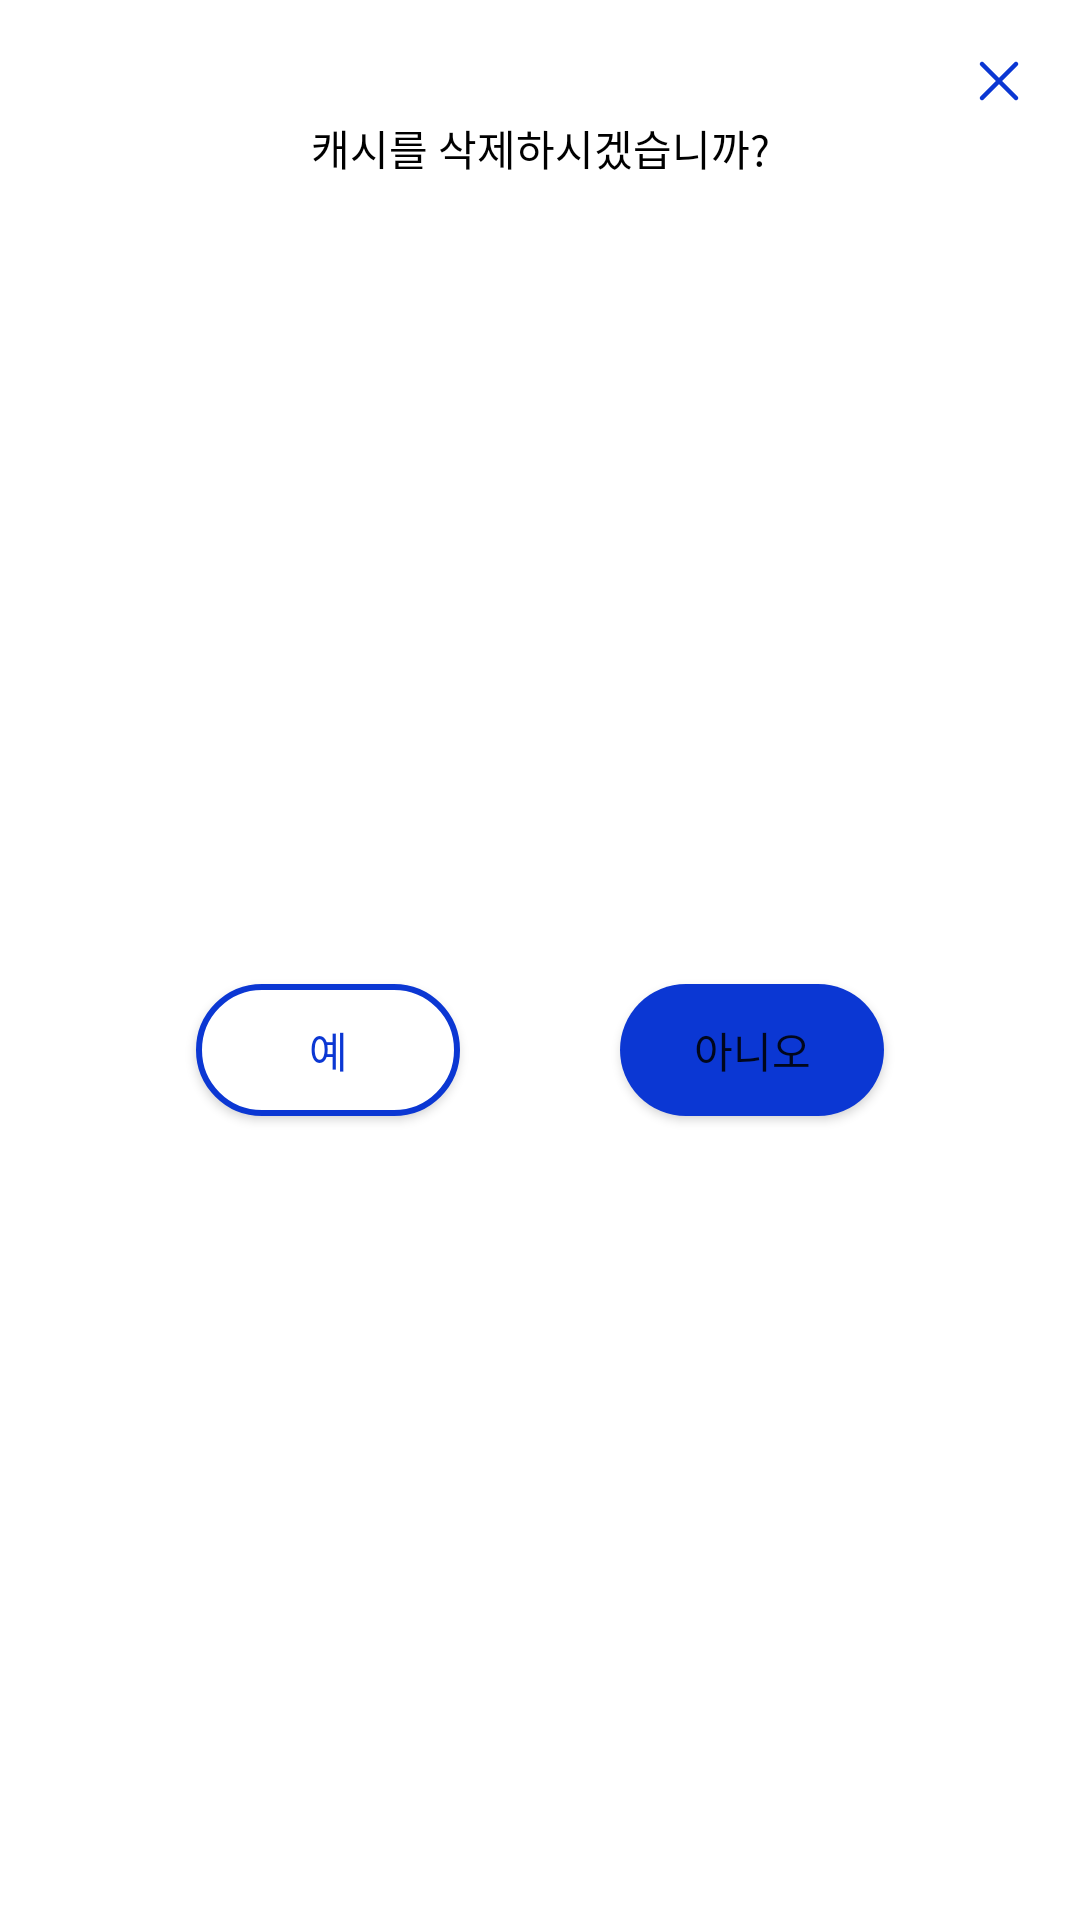

Produce the Android XML layout that renders to this screen, including the resource entries it uses.
<!-- AndroidManifest.xml: application theme Theme.Fab_Bottom_app_bar -->
<!-- res/layout/preferences_delete_cache_dialog_fragment.xml -->
<?xml version="1.0" encoding="utf-8"?>
<androidx.constraintlayout.widget.ConstraintLayout
    xmlns:android="http://schemas.android.com/apk/res/android"
    xmlns:tools="http://schemas.android.com/tools"
    xmlns:app="http://schemas.android.com/apk/res-auto"
    android:layout_width="match_parent"
    android:layout_height="wrap_content"
    android:layout_gravity="center"
    android:background="@drawable/dialog"
    android:layout_marginHorizontal="45dp"
    app:layout_constraintLeft_toLeftOf="parent"
    app:layout_constraintRight_toRightOf="parent">

    <ImageView
        android:id="@+id/x"
        android:layout_width="wrap_content"
        android:layout_height="wrap_content"
        android:src="@drawable/ic_close_blue"
        android:layout_marginTop="15dp"
        android:layout_marginRight="15dp"
        app:layout_constraintTop_toTopOf="parent"
        app:layout_constraintRight_toRightOf="parent"
        tools:ignore="MissingConstraints" />

    <TextView
        android:id="@+id/dialog_message"
        android:layout_width="wrap_content"
        android:layout_height="wrap_content"
        android:text="캐시를 삭제하시겠습니까?"
        android:textColor="@color/black"
        app:layout_constraintTop_toBottomOf="@+id/x"
        app:layout_constraintLeft_toLeftOf="parent"
        app:layout_constraintRight_toRightOf="parent"
        tools:ignore="MissingConstraints" />

    <Button
        android:id="@+id/dialog_yes"
        style="@style/Widget.AppCompat.Button.myButton"
        android:layout_width="wrap_content"
        android:layout_height="44dp"
        android:background="@drawable/button_shape_white"
        android:text="예"
        android:layout_marginTop="23dp"
        android:layout_marginBottom="23dp"
        android:layout_marginLeft="32dp"
        android:layout_marginRight="10dp"
        app:layout_constraintLeft_toLeftOf="parent"
        app:layout_constraintBottom_toBottomOf="parent"
        app:layout_constraintRight_toLeftOf="@id/dialog_no"
        app:layout_constraintTop_toBottomOf="@+id/dialog_message"
        tools:ignore="MissingConstraints" />

    <Button
        android:id="@+id/dialog_no"
        android:layout_width="wrap_content"
        android:layout_height="44dp"
        android:background="@drawable/button_shape"
        android:text="아니오"
        android:layout_marginTop="23dp"
        android:layout_marginBottom="23dp"
        android:layout_marginLeft="10dp"
        android:layout_marginRight="32dp"
        app:layout_constraintRight_toRightOf="parent"
        app:layout_constraintBottom_toBottomOf="parent"
        app:layout_constraintLeft_toRightOf="@id/dialog_yes"
        app:layout_constraintTop_toBottomOf="@+id/dialog_message"
        tools:ignore="MissingConstraints" />

</androidx.constraintlayout.widget.ConstraintLayout>
<!-- resources referenced by this layout -->
<resources>
  <color name="black">#FF000000</color>
  <!-- drawable button_shape (drawable) -->
  <?xml version="1.0" encoding="utf-8"?>
  <shape xmlns:android="http://schemas.android.com/apk/res/android"
      android:shape="rectangle">
      <corners android:radius="250dp"/>
      <solid android:color="@color/main_blue" />
  </shape>
  <!-- drawable button_shape_white (drawable) -->
  <?xml version="1.0" encoding="utf-8"?>
  <shape xmlns:android="http://schemas.android.com/apk/res/android"
      android:shape="rectangle">
      <corners android:radius="250dp"/>
      <solid android:color="@color/white" />
      <stroke android:color="@color/main_blue" />
      <stroke android:width="2dp"/>
  </shape>
  <!-- drawable dialog (drawable) -->
  <?xml version="1.0" encoding="utf-8"?>
  <shape xmlns:android="http://schemas.android.com/apk/res/android"
      android:shape="rectangle">
      <corners android:radius="9dp"></corners>
      <solid android:color="@color/white"></solid>
  </shape>
  <!-- drawable ic_close_blue: png bitmap (drawable, 313 bytes) -->
  <style name="Widget.AppCompat.Button.myButton" parent="Theme.MaterialComponents.DayNight.NoActionBar">
          <item name="colorPrimary">@color/white</item>
          <item name="background">@color/main_blue</item>
          <item name="backgroundTint">@null</item>
          <item name="android:textColor">?attr/colorPrimary</item>
          <item name="strokeColor">?attr/colorPrimary</item>
          <item name="strokeWidth">@dimen/btn_stroke_width</item>
      </style>
  <style name="Theme.Fab_Bottom_app_bar" parent="Theme.MaterialComponents.DayNight.NoActionBar">
          
          <item name="colorPrimary">@color/main_blue</item>
          <item name="colorSecondary">@color/white</item>
          <item name="colorPrimaryVariant">@color/main_blue</item>
          <item name="colorOnPrimary">@color/white</item>
          
          <item name="android:statusBarColor" tools:targetApi="l">?attr/colorPrimaryVariant</item>
          
          <item name="colorControlActivated">@color/main_blue</item>
          <item name="android:textColorHighlight">@color/main_blue_transparent</item>
          <item name="android:textCursorDrawable">@drawable/input_text_cursor</item>
          <item name="android:windowContentOverlay">@drawable/action_bar_divider</item>
      </style>
  <color name="main_blue">#FF0B37D3</color>
  <color name="white">#FFFFFFFF</color>
  <dimen name="btn_stroke_width">10dp</dimen>
  <color name="main_blue_transparent">#800B37D3</color>
  <!-- drawable input_text_cursor (drawable) -->
  <?xml version="1.0" encoding="utf-8"?>
  <shape xmlns:android="http://schemas.android.com/apk/res/android"
      android:shape="rectangle">
      
      <solid android:color="@color/main_blue"/>
      
      <size android:width="2dp" />
  </shape>
  <!-- drawable action_bar_divider (drawable) -->
  <?xml version="1.0" encoding="utf-8"?>
  <shape xmlns:android="http://schemas.android.com/apk/res/android"
      android:shape="rectangle">
      <solid android:color="@color/white_200"/>
  </shape>
  <color name="white_200">#FFE5E5E5</color>
</resources>
